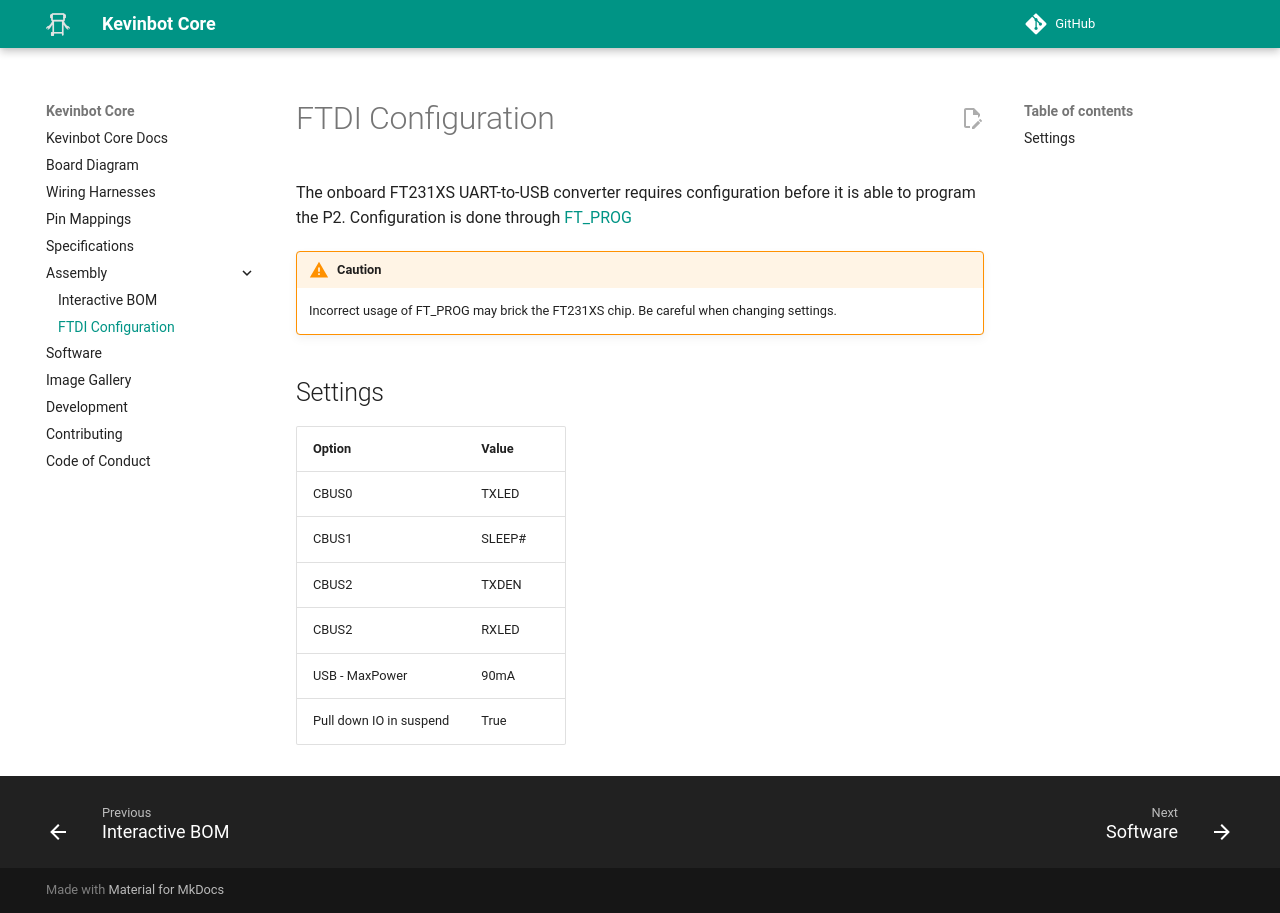

repository: meowmeowahr/KevinbotV3-KiCAD · page: RevB/ftdi/index.html · generator: mkdocs

# FTDI Configuration

The onboard FT231XS UART-to-USB converter requires configuration before it is able to program the P2.
Configuration is done through [FT_PROG](https://ftdichip.com/utilities/#ft_prog)

!!! warning "Caution"

    Incorrect usage of FT_PROG may brick the FT231XS chip. Be careful when changing settings.

## Settings

| Option                  | Value  |
| :---------------------- | :----- |
| CBUS0                   | TXLED  |
| CBUS1                   | SLEEP# |
| CBUS2                   | TXDEN  |
| CBUS2                   | RXLED  |
| USB - MaxPower          | 90mA   |
| Pull down IO in suspend | True   |
